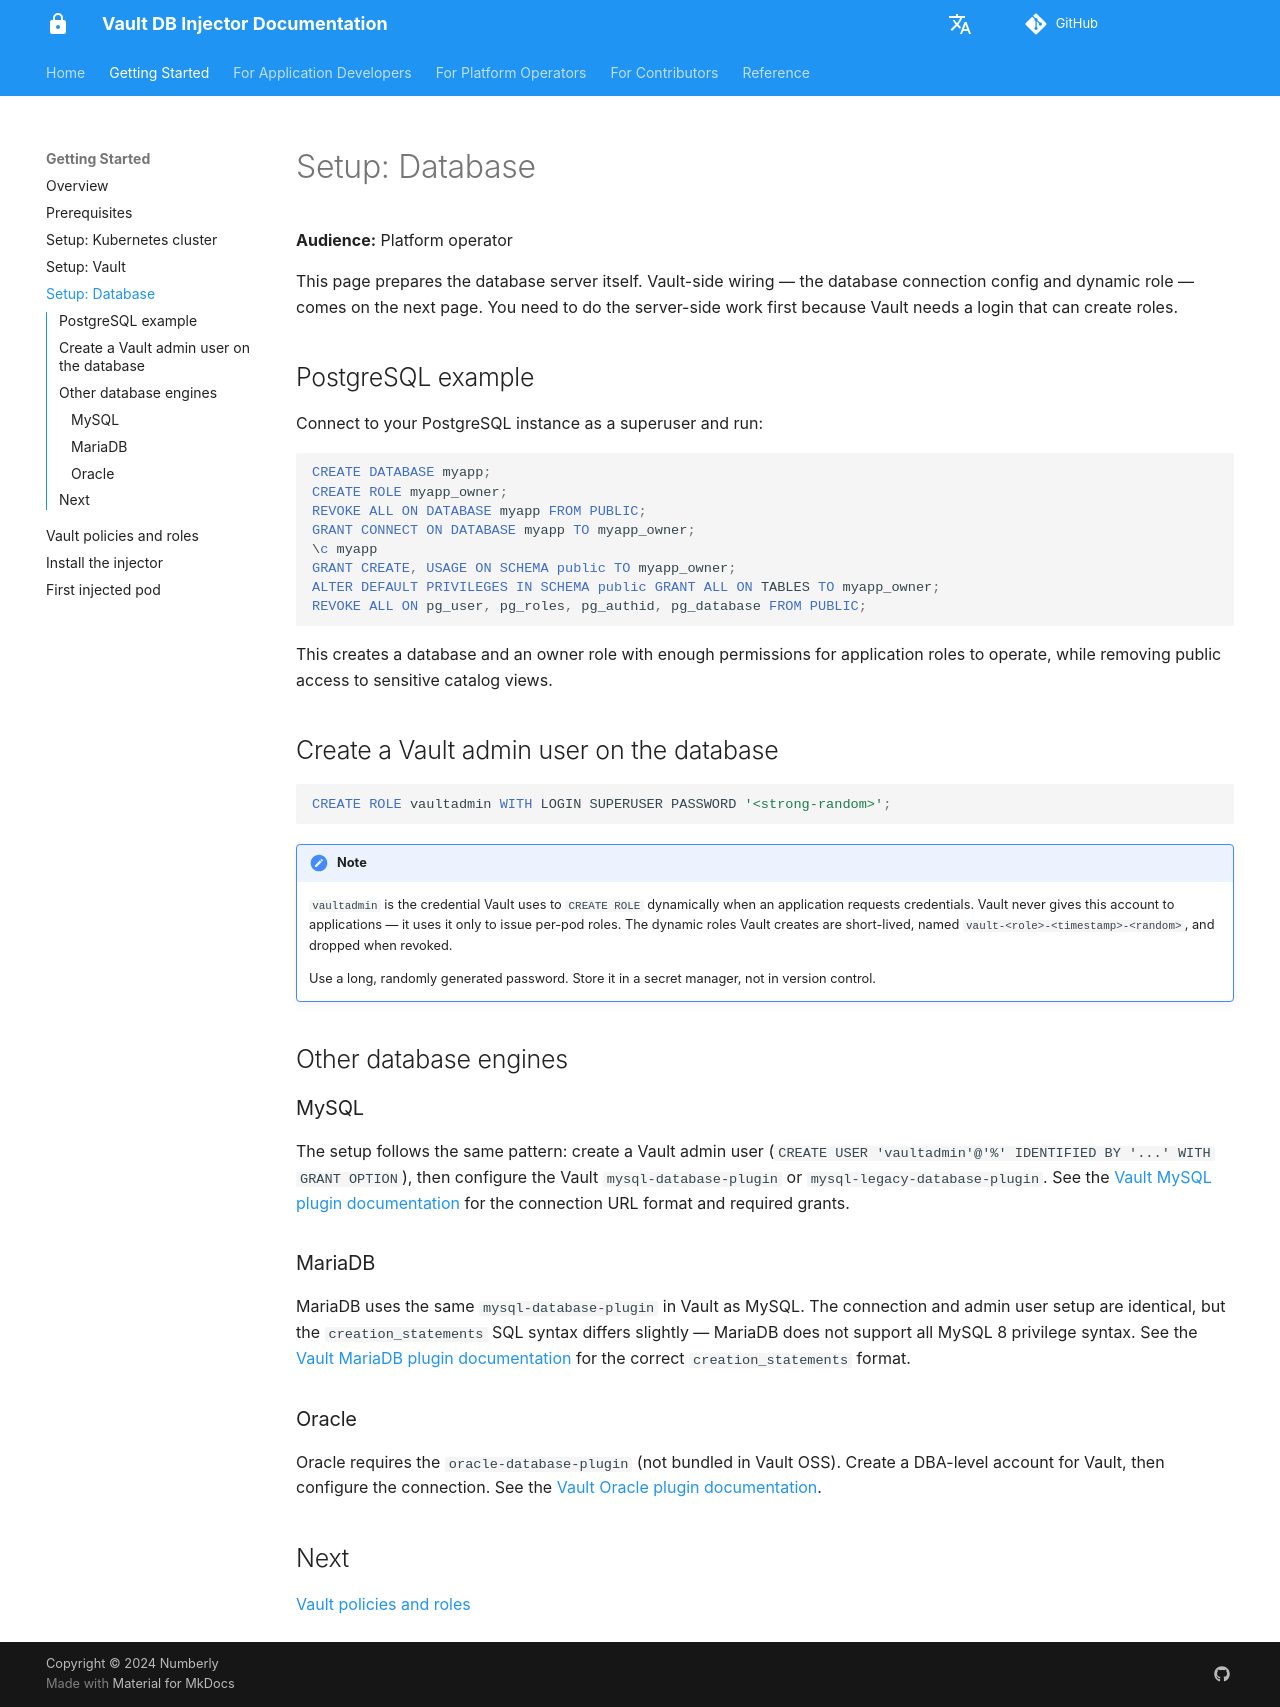

repository: numberly/vault-db-injector · page: getting-started/setup-database/index.html · generator: mkdocs

# Setup: Database

**Audience:** Platform operator

This page prepares the database server itself. Vault-side wiring — the database connection config and dynamic role — comes on the next page. You need to do the server-side work first because Vault needs a login that can create roles.

## PostgreSQL example

Connect to your PostgreSQL instance as a superuser and run:

```sql
CREATE DATABASE myapp;
CREATE ROLE myapp_owner;
REVOKE ALL ON DATABASE myapp FROM PUBLIC;
GRANT CONNECT ON DATABASE myapp TO myapp_owner;
\c myapp
GRANT CREATE, USAGE ON SCHEMA public TO myapp_owner;
ALTER DEFAULT PRIVILEGES IN SCHEMA public GRANT ALL ON TABLES TO myapp_owner;
REVOKE ALL ON pg_user, pg_roles, pg_authid, pg_database FROM PUBLIC;
```

This creates a database and an owner role with enough permissions for application roles to operate, while removing public access to sensitive catalog views.

## Create a Vault admin user on the database

```sql
CREATE ROLE vaultadmin WITH LOGIN SUPERUSER PASSWORD '<strong-random>';
```

!!! note
    `vaultadmin` is the credential Vault uses to `CREATE ROLE` dynamically when an application requests credentials. Vault never gives this account to applications — it uses it only to issue per-pod roles. The dynamic roles Vault creates are short-lived, named `vault-<role>-<timestamp>-<random>`, and dropped when revoked.

    Use a long, randomly generated password. Store it in a secret manager, not in version control.

## Other database engines

### MySQL

The setup follows the same pattern: create a Vault admin user (`CREATE USER 'vaultadmin'@'%' IDENTIFIED BY '...' WITH GRANT OPTION`), then configure the Vault `mysql-database-plugin` or `mysql-legacy-database-plugin`. See the [Vault MySQL plugin documentation](https://developer.hashicorp.com/vault/docs/secrets/databases/mysql-maria) for the connection URL format and required grants.

### MariaDB

MariaDB uses the same `mysql-database-plugin` in Vault as MySQL. The connection and admin user setup are identical, but the `creation_statements` SQL syntax differs slightly — MariaDB does not support all MySQL 8 privilege syntax. See the [Vault MariaDB plugin documentation](https://developer.hashicorp.com/vault/docs/secrets/databases/mysql-maria) for the correct `creation_statements` format.

### Oracle

Oracle requires the `oracle-database-plugin` (not bundled in Vault OSS). Create a DBA-level account for Vault, then configure the connection. See the [Vault Oracle plugin documentation](https://developer.hashicorp.com/vault/docs/secrets/databases/oracle).

## Next

[Vault policies and roles](vault-policies.md)
